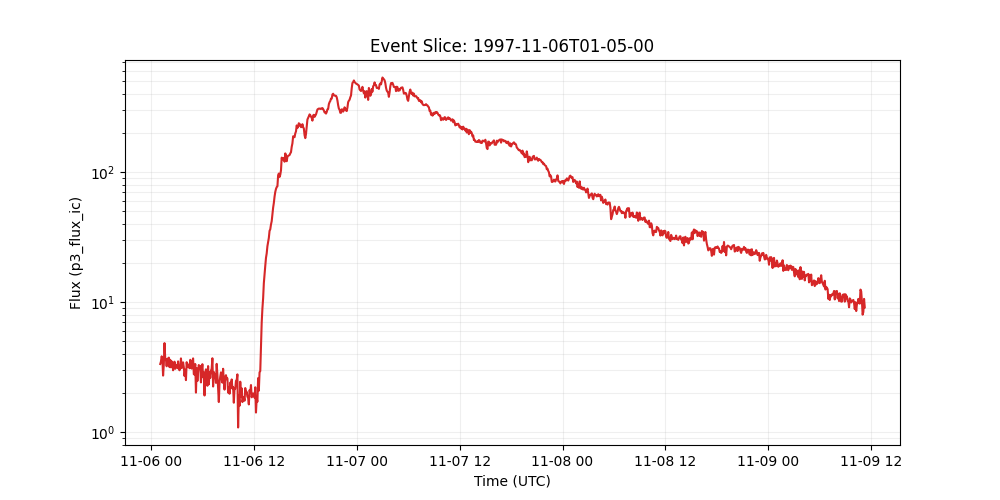

The table this chart was drawn from, first rows:
time_tag, p3_flux_ic
1997-11-06 01:05:00, 3.35
1997-11-06 01:10:00, 3.5
1997-11-06 01:15:00, 3.84
1997-11-06 01:20:00, 3.66
1997-11-06 01:25:00, 2.73
1997-11-06 01:30:00, 3.31
1997-11-06 01:35:00, 4.85
1997-11-06 01:40:00, 3.68
1997-11-06 01:45:00, 3.63
1997-11-06 01:50:00, 3.22
1997-11-06 01:55:00, 3.68
1997-11-06 02:00:00, 3.56
1997-11-06 02:05:00, 3.75
1997-11-06 02:10:00, 3.17
1997-11-06 02:15:00, 3.61
1997-11-06 02:20:00, 3.16
1997-11-06 02:25:00, 3.51
1997-11-06 02:30:00, 3.46
1997-11-06 02:35:00, 3.0
1997-11-06 02:40:00, 3.21
1997-11-06 02:45:00, 3.49
1997-11-06 02:50:00, 3.08
1997-11-06 02:55:00, 3.29
1997-11-06 03:00:00, 3.24
1997-11-06 03:05:00, 3.13
1997-11-06 03:10:00, 3.51
1997-11-06 03:15:00, 3.06
1997-11-06 03:20:00, 3.0
1997-11-06 03:25:00, 3.09
1997-11-06 03:30:00, 3.7
1997-11-06 03:35:00, 3.12
1997-11-06 03:40:00, 3.18
1997-11-06 03:45:00, 3.45
1997-11-06 03:50:00, 3.17
1997-11-06 03:55:00, 2.71
1997-11-06 04:00:00, 3.03
1997-11-06 04:05:00, 2.52
1997-11-06 04:10:00, 3.46
1997-11-06 04:15:00, 3.17
1997-11-06 04:20:00, 3.29
1997-11-06 04:25:00, 3.32
1997-11-06 04:30:00, 3.11
1997-11-06 04:35:00, 3.61
1997-11-06 04:40:00, 3.51
1997-11-06 04:45:00, 3.09
1997-11-06 04:50:00, 3.43
1997-11-06 04:55:00, 3.7
1997-11-06 05:00:00, 2.8
1997-11-06 05:05:00, 2.78
1997-11-06 05:10:00, 3.35
1997-11-06 05:15:00, 2.02
1997-11-06 05:20:00, 3.12
1997-11-06 05:25:00, 2.48
1997-11-06 05:30:00, 2.92
1997-11-06 05:35:00, 3.29
1997-11-06 05:40:00, 3.07
1997-11-06 05:45:00, 3.24
1997-11-06 05:50:00, 2.42
1997-11-06 05:55:00, 3.01
1997-11-06 06:00:00, 3.34
... 927 more rows
